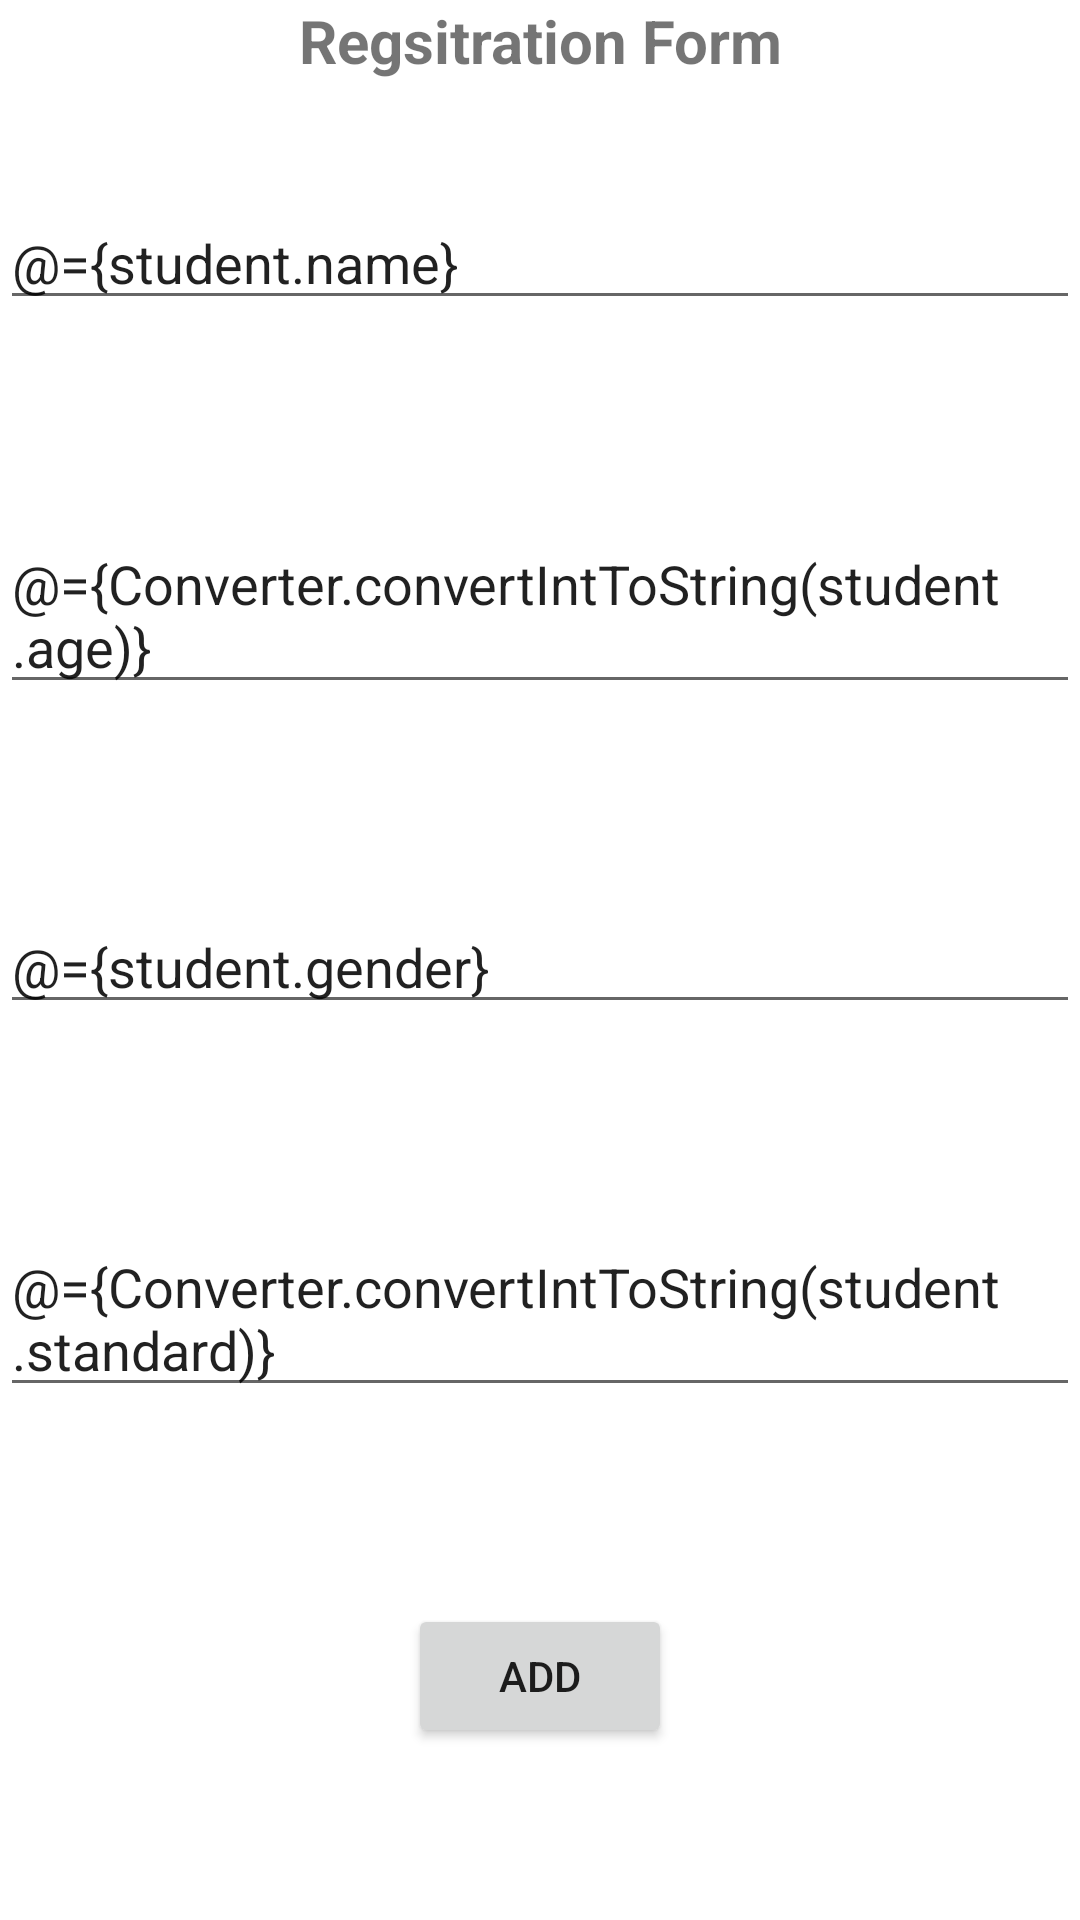

The Android layout XML behind this screen, and the referenced resources:
<!-- AndroidManifest.xml: application theme Theme.StudentRegistrstionApp -->
<!-- res/layout/frag_registration.xml -->
<?xml version="1.0" encoding="utf-8"?>
<layout xmlns:android="http://schemas.android.com/apk/res/android"
    xmlns:app="http://schemas.android.com/apk/res-auto">

    <data>

        <import type="com.example.studentregistrstionapp.util.Converter"/>

        <variable
            name="student"
            type="com.example.studentregistrstionapp.data.Student" />

    </data>

    <androidx.constraintlayout.widget.ConstraintLayout
        android:layout_width="match_parent"
        android:layout_height="match_parent"
        android:background="@color/white"
        android:layout_margin="@dimen/space_24">

        <TextView
            android:layout_width="match_parent"
            android:layout_height="wrap_content"
            android:gravity="center"
            android:text="@string/registration_form"
            android:textSize="@dimen/text_20"
            android:textStyle="bold"
            app:layout_constraintLeft_toLeftOf="parent"
            app:layout_constraintRight_toRightOf="parent"
            app:layout_constraintTop_toTopOf="parent" />

        <EditText
            android:id="@+id/etName"
            android:layout_width="match_parent"
            android:layout_height="wrap_content"
            android:layout_marginTop="@dimen/space_8"
            android:hint="@string/student_name"
            android:text="@={student.name}"
            app:layout_constraintBottom_toTopOf="@+id/etAge"
            app:layout_constraintHorizontal_bias="0.5"
            app:layout_constraintLeft_toLeftOf="parent"
            app:layout_constraintRight_toRightOf="parent"
            app:layout_constraintTop_toTopOf="parent" />

        <EditText
            android:id="@+id/etAge"
            android:layout_width="match_parent"
            android:layout_height="wrap_content"
            android:layout_marginTop="@dimen/space_8"
            android:hint="@string/student_age"
            android:text="@={Converter.convertIntToString(student.age)}"
            app:layout_constraintBottom_toTopOf="@+id/etGender"
            app:layout_constraintHorizontal_bias="0.5"
            app:layout_constraintLeft_toLeftOf="parent"
            app:layout_constraintRight_toRightOf="parent"
            app:layout_constraintTop_toBottomOf="@+id/etName" />

        <EditText
            android:id="@+id/etGender"
            android:layout_width="match_parent"
            android:layout_height="wrap_content"
            android:layout_marginTop="@dimen/space_8"
            android:hint="@string/student_gender"
            android:text="@={student.gender}"
            app:layout_constraintBottom_toTopOf="@+id/etStandard"
            app:layout_constraintHorizontal_bias="0.5"
            app:layout_constraintLeft_toLeftOf="parent"
            app:layout_constraintRight_toRightOf="parent"
            app:layout_constraintTop_toBottomOf="@+id/etAge" />

        <EditText
            android:id="@+id/etStandard"
            android:layout_width="match_parent"
            android:layout_height="wrap_content"
            android:layout_marginTop="@dimen/space_8"
            android:text="@={Converter.convertIntToString(student.standard)}"
            android:hint="@string/student_standard"
            app:layout_constraintBottom_toTopOf="@+id/bAdd"
            app:layout_constraintHorizontal_bias="0.5"
            app:layout_constraintLeft_toLeftOf="parent"
            app:layout_constraintRight_toRightOf="parent"
            app:layout_constraintTop_toBottomOf="@+id/etGender" />

        <Button
            android:id="@+id/bAdd"
            android:layout_width="wrap_content"
            android:layout_height="wrap_content"
            android:layout_marginTop="@dimen/space_8"
            android:text="@string/student_add"
            app:layout_constraintBottom_toBottomOf="parent"
            app:layout_constraintHorizontal_bias="0.5"
            app:layout_constraintLeft_toLeftOf="parent"
            app:layout_constraintRight_toRightOf="parent"
            app:layout_constraintTop_toBottomOf="@+id/etStandard" />


    </androidx.constraintlayout.widget.ConstraintLayout>
</layout>
<!-- resources referenced by this layout -->
<resources>
  <dimen name="space_24">24dp</dimen>
  <dimen name="space_8">8dp</dimen>
  <dimen name="text_20">20sp</dimen>
  <string name="registration_form">Regsitration Form</string>
  <string name="student_add">Add</string>
  <string name="student_age">Age</string>
  <string name="student_gender">Gender</string>
  <string name="student_name">Name</string>
  <string name="student_standard">Standerd</string>
  <style name="Theme.StudentRegistrstionApp" parent="Theme.MaterialComponents.DayNight.DarkActionBar">
          
          <item name="colorPrimary">@color/purple_500</item>
          <item name="colorPrimaryVariant">@color/purple_700</item>
          <item name="colorOnPrimary">@color/white</item>
          
          <item name="colorSecondary">@color/teal_200</item>
          <item name="colorSecondaryVariant">@color/teal_700</item>
          <item name="colorOnSecondary">@color/black</item>
          
          <item name="android:statusBarColor" tools:targetApi="l">?attr/colorPrimaryVariant</item>
          
      </style>
  <!-- not gathered from this repository: default colours our renderer supplied (Android Studio template values) -->
  <color name="purple_500">#FF6200EE</color>
  <color name="purple_700">#FF3700B3</color>
  <color name="teal_200">#FF03DAC5</color>
  <color name="teal_700">#FF018786</color>
  <color name="black">#FF000000</color>
  <color name="white">#FFFFFFFF</color>
</resources>
